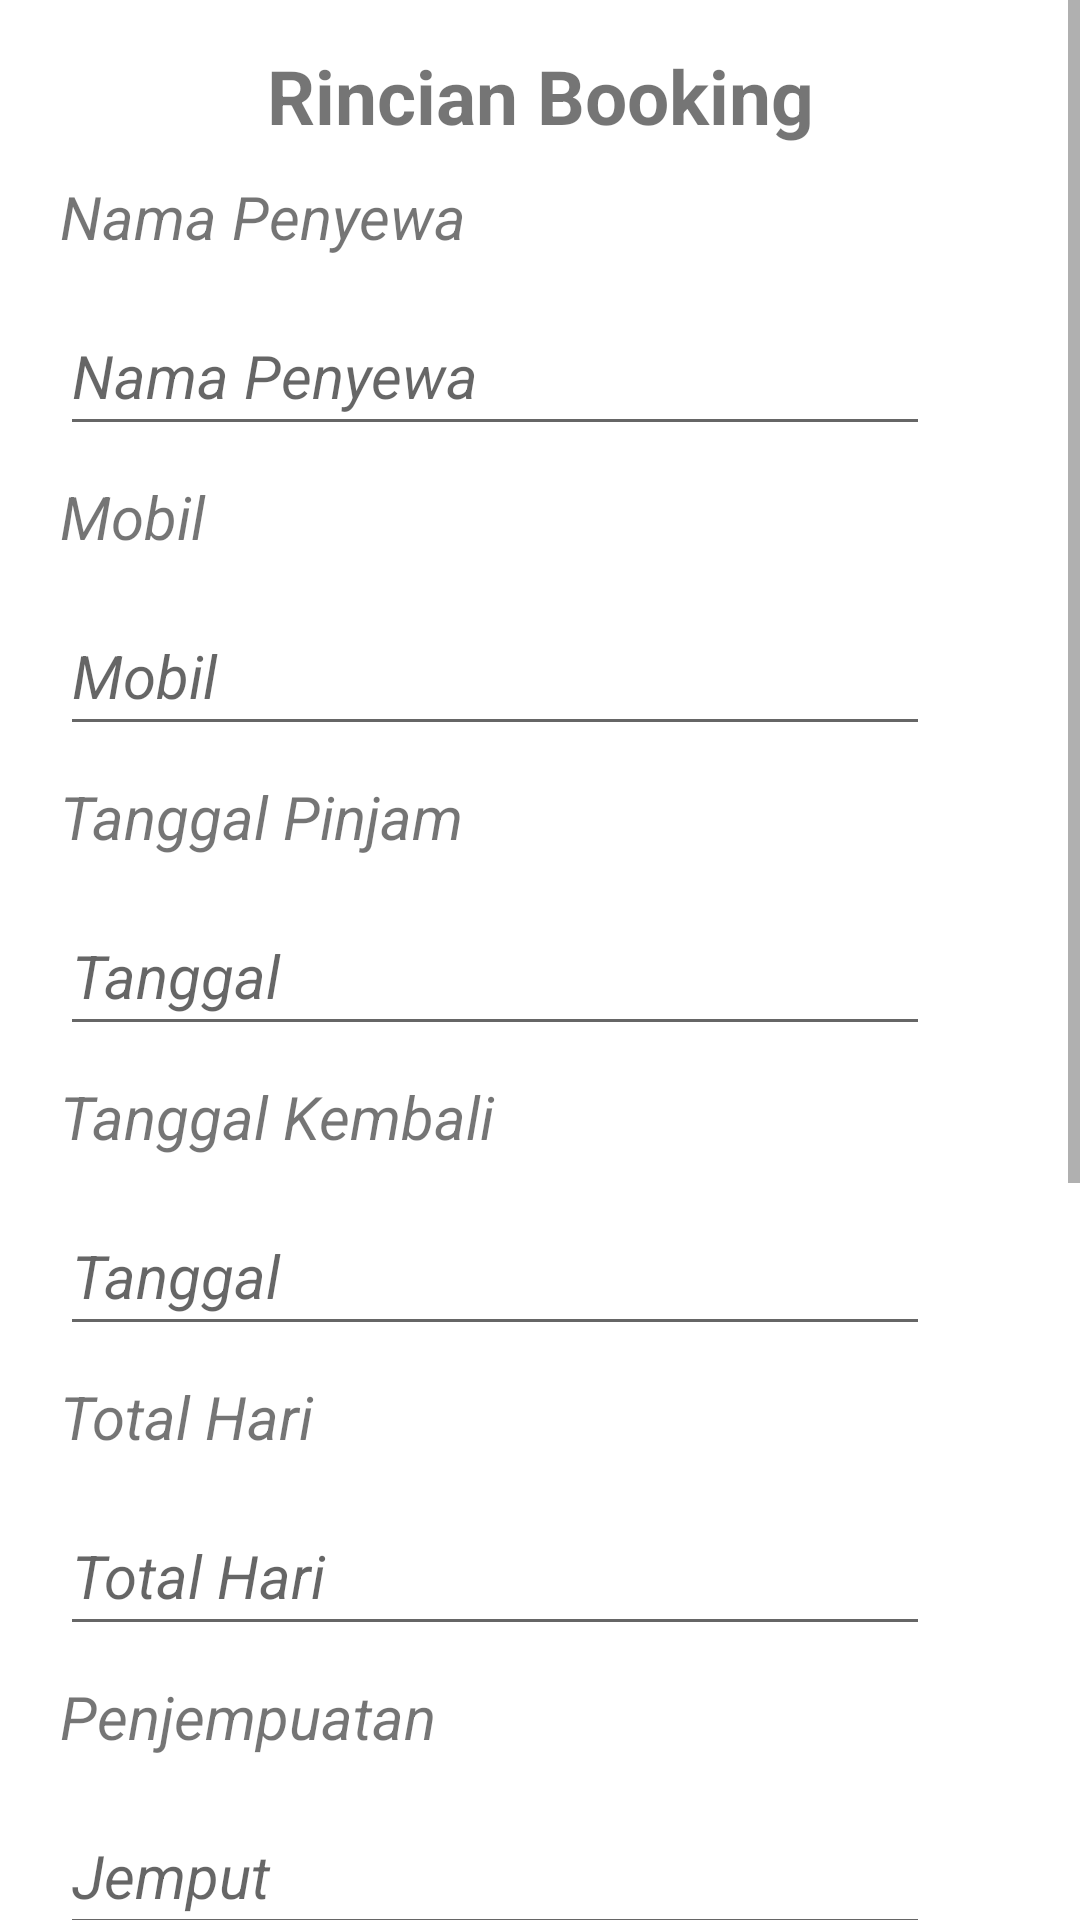

Reconstruct the res/layout file that produces this screen, plus the resources it refers to.
<!-- AndroidManifest.xml: application theme Theme.AdminMobile -->
<!-- res/layout/activity_detail_riwayat.xml -->
<?xml version="1.0" encoding="utf-8"?>
<RelativeLayout xmlns:android="http://schemas.android.com/apk/res/android"
    xmlns:a0p="http://schemas.android.com/apk/res-auto"
    xmlns:tools="http://schemas.android.com/tools"
    android:layout_width="match_parent"
    android:layout_height="wrap_content"
    android:orientation="vertical"
    tools:context=".Riwayatcustumuer.DetailRiwayat">

    <ScrollView
        android:layout_width="match_parent"
        android:layout_height="wrap_content">

        <LinearLayout
            android:layout_width="match_parent"
            android:layout_height="match_parent"
            android:orientation="vertical">

            <TextView

                android:layout_width="match_parent"
                android:layout_height="wrap_content"
                android:layout_marginStart="0dp"
                android:layout_marginTop="15dp"
                android:layout_marginEnd="0dp"
                android:gravity="center"
                android:text="Rincian Booking"
                android:textSize="25dp"
                android:textStyle="bold" />


            <TextView
                android:layout_width="match_parent"
                android:layout_height="30dp"
                android:layout_marginTop="10dp"
                android:layout_marginStart="20dp"
                android:layout_marginEnd="0dp"
                android:text="Nama Penyewa"
                android:textSize="20dp"
                android:textStyle="italic" />


            <EditText
                android:id="@+id/Namabose"
                android:layout_width="match_parent"
                android:layout_height="50dp"
                android:layout_marginTop="10dp"
                android:layout_marginStart="20dp"
                android:layout_marginEnd="50dp"
                android:clickable="false"
                android:focusable="false"
                android:hint="Nama Penyewa"
                android:inputType="text"
                android:textSize="20dp"
                android:textStyle="italic" />

            <TextView
                android:layout_width="match_parent"
                android:layout_height="30dp"
                android:layout_marginStart="20dp"
                android:layout_marginEnd="0dp"
                android:layout_marginTop="10dp"
                android:text="Mobil"
                android:textSize="20dp"
                android:textStyle="italic" />

            <EditText
                android:id="@+id/mobil"
                android:layout_width="match_parent"
                android:layout_height="50dp"
                android:layout_marginTop="10dp"
                android:layout_marginStart="20dp"
                android:layout_marginEnd="50dp"
                android:clickable="false"
                android:focusable="false"
                android:hint="Mobil"
                android:inputType="date"
                android:textSize="20dp"
                android:textStyle="italic" />

            <TextView
                android:layout_width="match_parent"
                android:layout_height="30dp"
                android:layout_marginStart="20dp"
                android:layout_marginEnd="0dp"
                android:layout_marginTop="10dp"
                android:text="Tanggal Pinjam"
                android:textSize="20dp"
                android:textStyle="italic" />


            <EditText
                android:id="@+id/tanggalpinjam"
                android:layout_width="match_parent"

                android:layout_height="50dp"
                android:layout_marginStart="20dp"
                android:layout_marginEnd="50dp"
                android:layout_marginTop="10dp"
                android:clickable="false"
                android:focusable="false"
                android:hint="Tanggal"
                android:inputType="date"
                android:textSize="20dp"
                android:textStyle="italic" />


            <TextView
                android:layout_width="match_parent"
                android:layout_height="30dp"
                android:layout_marginStart="20dp"
                android:layout_marginTop="10dp"
                android:layout_marginEnd="0dp"
                android:text="Tanggal Kembali"
                android:textSize="20dp"
                android:textStyle="italic" />

            <EditText
                android:id="@+id/tanggalkembali"
                android:layout_width="match_parent"

                android:layout_height="50dp"
                android:layout_marginStart="20dp"
                android:layout_marginTop="10dp"
                android:layout_marginEnd="50dp"
                android:clickable="false"
                android:focusable="false"
                android:hint="Tanggal"
                android:inputType="text"
                android:textSize="20dp"
                android:textStyle="italic" />


            <TextView
                android:layout_width="match_parent"
                android:layout_height="30dp"
                android:layout_marginStart="20dp"
                android:layout_marginTop="10dp"
                android:layout_marginEnd="0dp"

                android:text="Total Hari"
                android:textSize="20dp"
                android:textStyle="italic" />

            <EditText
                android:id="@+id/Totalhari"
                android:layout_width="match_parent"
                android:layout_height="50dp"
                android:layout_marginStart="20dp"
                android:layout_marginTop="10dp"
                android:layout_marginEnd="50dp"
                android:clickable="false"
                android:focusable="false"
                android:hint="Total Hari"
                android:inputType="text"
                android:textSize="20dp"
                android:textStyle="italic" />

            <TextView
                android:layout_width="match_parent"
                android:layout_height="30dp"
                android:layout_marginStart="20dp"
                android:layout_marginTop="10dp"
                android:layout_marginEnd="0dp"
                android:text="Penjempuatan"
                android:textSize="20dp"
                android:textStyle="italic" />

            <EditText
                android:id="@+id/penjemputan"
                android:layout_width="match_parent"
                android:layout_height="50dp"
                android:layout_marginStart="20dp"
                android:layout_marginTop="10dp"
                android:layout_marginEnd="50dp"
                android:clickable="false"
                android:focusable="false"
                android:hint="Jemput"
                android:inputType="text"
                android:textSize="20dp"
                android:textStyle="italic" />

            <TextView
                android:layout_width="match_parent"
                android:layout_height="30dp"
                android:layout_marginStart="20dp"
                android:layout_marginTop="10dp"
                android:layout_marginEnd="0dp"
                android:text="Tujuan"
                android:textSize="20dp"
                android:textStyle="italic" />

            <EditText
                android:id="@+id/tujuan"
                android:layout_width="match_parent"

                android:layout_height="50dp"
                android:layout_marginStart="20dp"
                android:layout_marginTop="10dp"
                android:layout_marginEnd="50dp"
                android:clickable="false"
                android:focusable="false"
                android:hint="Jemput"
                android:inputType="text"
                android:textSize="20dp"
                android:textStyle="italic" />

            <TextView
                android:layout_width="match_parent"
                android:layout_height="30dp"
                android:layout_marginStart="20dp"
                android:layout_marginTop="10dp"
                android:layout_marginEnd="0dp"
                android:text="Total"
                android:textSize="20dp"
                android:textStyle="italic" />

            <EditText
                android:id="@+id/total"
                android:layout_width="match_parent"
                android:layout_height="50dp"
                android:layout_marginStart="20dp"
                android:layout_marginTop="10dp"
                android:layout_marginEnd="50dp"
                android:clickable="false"
                android:focusable="false"
                android:hint="Total"
                android:inputType="text"
                android:textSize="20dp"
                android:textStyle="italic" />


            <TextView
                android:layout_width="140dp"
                android:layout_height="30dp"
                android:layout_marginStart="20dp"
                android:layout_marginTop="10dp"
                android:layout_marginEnd="0dp"
                android:text="Nomor Hp"
                android:textSize="20dp"
                android:textStyle="italic" />

            <EditText
                android:id="@+id/hape"
                android:layout_width="match_parent"

                android:layout_height="50dp"
                android:layout_marginStart="20dp"
                android:layout_marginTop="10dp"
                android:layout_marginEnd="50dp"
                android:clickable="false"
                android:focusable="false"
                android:hint="Hape"
                android:inputType="text"
                android:textSize="20dp"
                android:textStyle="italic" />

            <TextView
                android:layout_width="140dp"
                android:layout_height="30dp"
                android:layout_marginStart="20dp"
                android:layout_marginTop="10dp"
                android:layout_marginEnd="0dp"
                android:text="Jam Berangkat"
                android:textSize="20dp"
                android:textStyle="italic" />

            <EditText
                android:id="@+id/jamBudal"
                android:layout_width="match_parent"
                android:layout_height="50dp"
                android:layout_marginStart="20dp"
                android:layout_marginEnd="50dp"
                android:clickable="false"
                android:focusable="false"
                android:hint="jamberangkat"
                android:inputType="text"
                android:textSize="20dp"
                android:textStyle="italic" />

        </LinearLayout>
    </ScrollView>
</RelativeLayout>
<!-- resources referenced by this layout -->
<resources>
  <style name="Theme.AdminMobile" parent="Theme.MaterialComponents.DayNight.NoActionBar">
          
          <item name="colorPrimary">@color/birma</item>
          <item name="colorPrimaryVariant">@color/birma</item>
          <item name="colorOnPrimary">@color/white</item>
          
          <item name="colorSecondary">@color/birmu</item>
          <item name="colorSecondaryVariant">@color/birmu</item>
          <item name="colorOnSecondary">@color/black</item>
          
          <item name="android:statusBarColor">?attr/colorPrimaryVariant</item>
          
  
      </style>
  <color name="birma">#024480</color>
  <color name="white">#FFFFFFFF</color>
  <color name="birmu">#00A3FF</color>
  <color name="black">#FF000000</color>
</resources>
